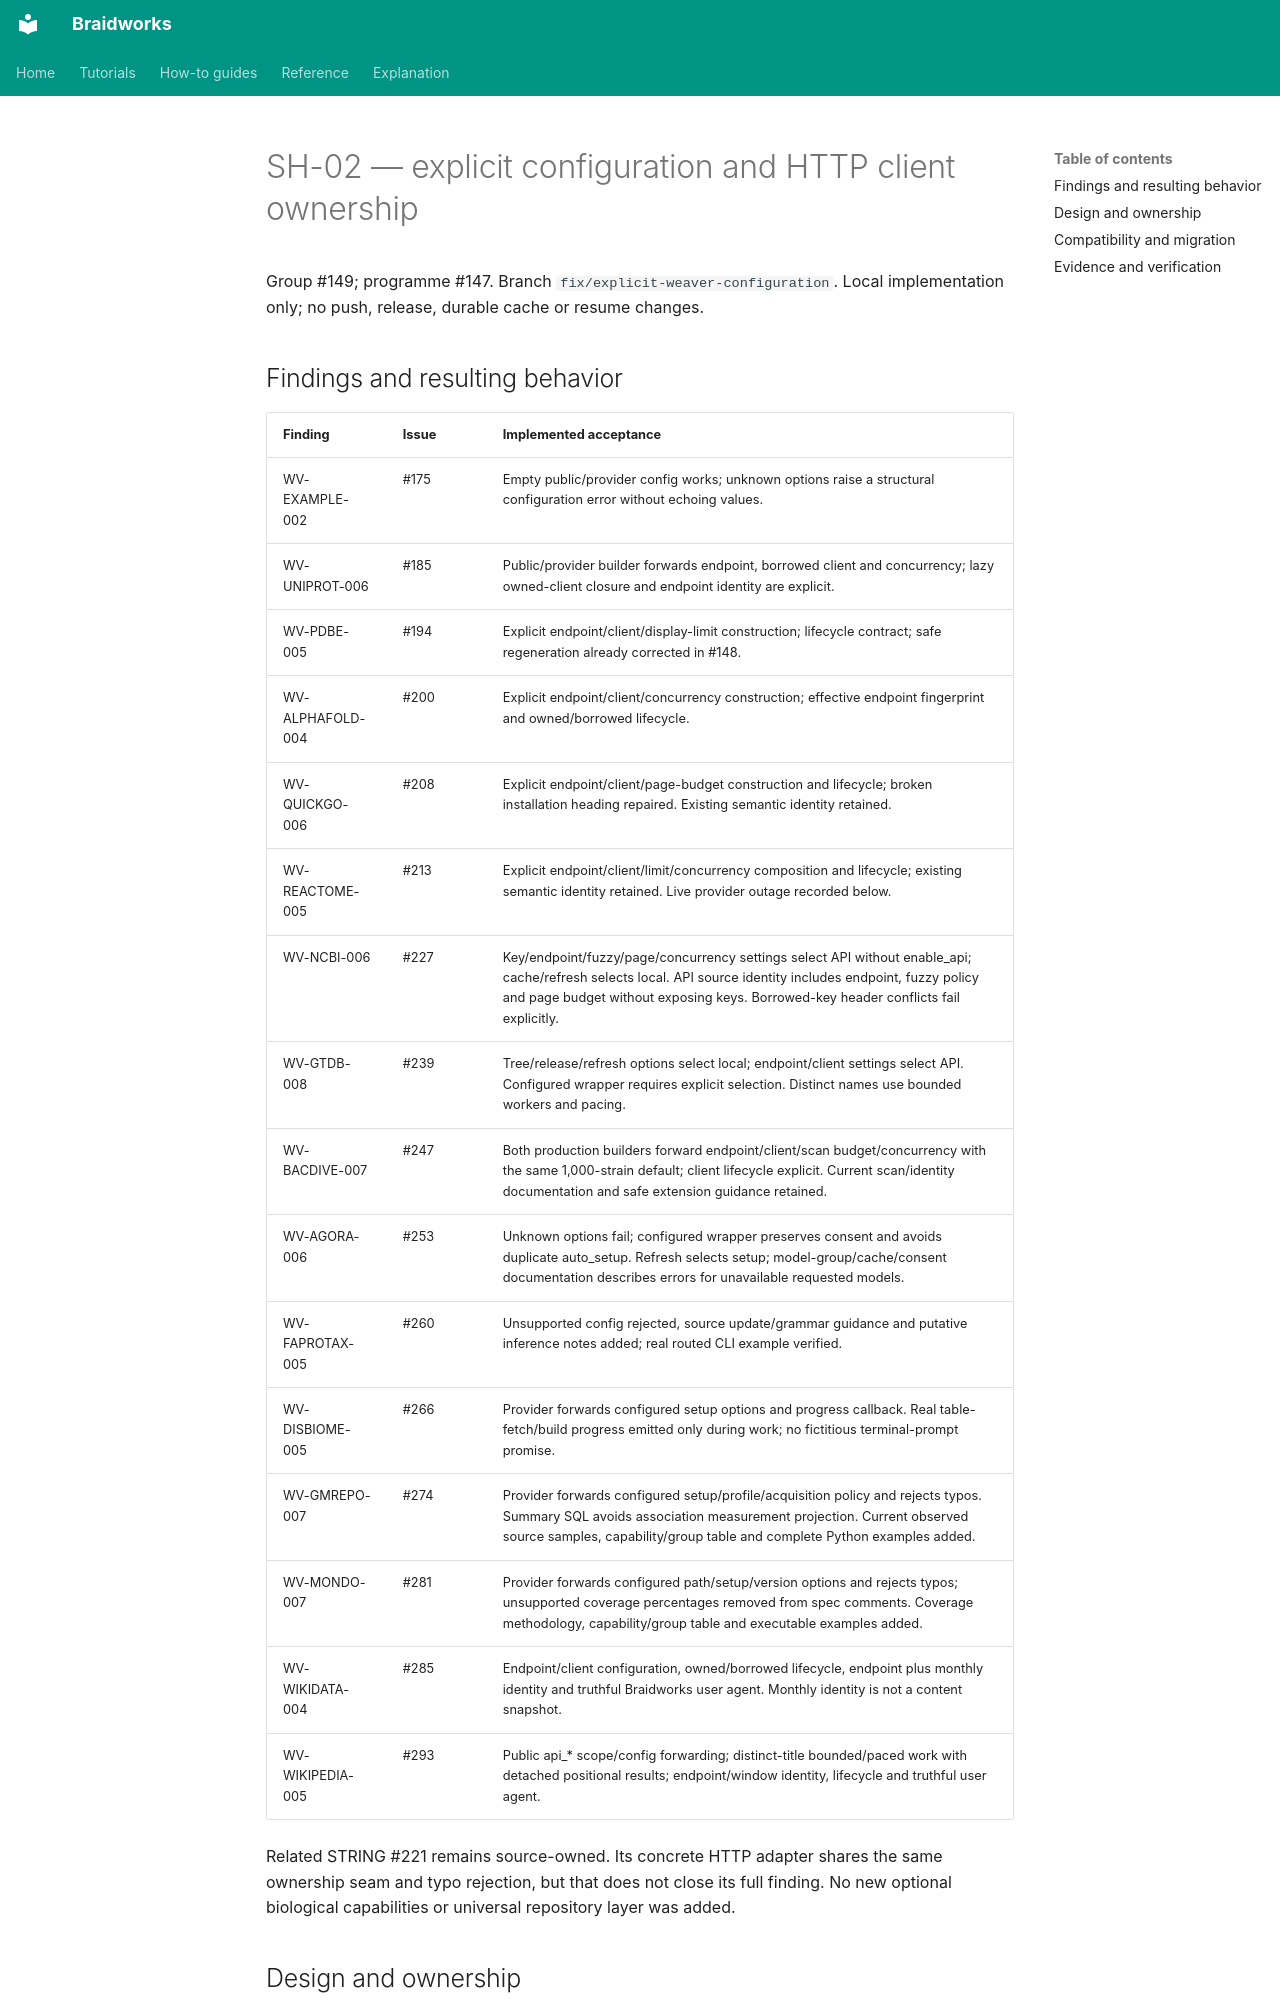

repository: rafaelmdc/braidworks · page: internal/audits/weavers/SH-02.implementation/index.html · generator: mkdocs

# SH-02 — explicit configuration and HTTP client ownership

Group #149; programme #147. Branch `fix/explicit-weaver-configuration`.
Local implementation only; no push, release, durable cache or resume changes.

## Findings and resulting behavior

| Finding | Issue | Implemented acceptance |
|---|---|---|
| WV-EXAMPLE-002 | #175 | Empty public/provider config works; unknown options raise a structural configuration error without echoing values. |
| WV-UNIPROT-006 | #185 | Public/provider builder forwards endpoint, borrowed client and concurrency; lazy owned-client closure and endpoint identity are explicit. |
| WV-PDBE-005 | #194 | Explicit endpoint/client/display-limit construction; lifecycle contract; safe regeneration already corrected in #148. |
| WV-ALPHAFOLD-004 | #200 | Explicit endpoint/client/concurrency construction; effective endpoint fingerprint and owned/borrowed lifecycle. |
| WV-QUICKGO-006 | #208 | Explicit endpoint/client/page-budget construction and lifecycle; broken installation heading repaired. Existing semantic identity retained. |
| WV-REACTOME-005 | #213 | Explicit endpoint/client/limit/concurrency composition and lifecycle; existing semantic identity retained. Live provider outage recorded below. |
| WV-NCBI-006 | #227 | Key/endpoint/fuzzy/page/concurrency settings select API without enable_api; cache/refresh selects local. API source identity includes endpoint, fuzzy policy and page budget without exposing keys. Borrowed-key header conflicts fail explicitly. |
| WV-GTDB-008 | #239 | Tree/release/refresh options select local; endpoint/client settings select API. Configured wrapper requires explicit selection. Distinct names use bounded workers and pacing. |
| WV-BACDIVE-007 | #247 | Both production builders forward endpoint/client/scan budget/concurrency with the same 1,000-strain default; client lifecycle explicit. Current scan/identity documentation and safe extension guidance retained. |
| WV-AGORA-006 | #253 | Unknown options fail; configured wrapper preserves consent and avoids duplicate auto_setup. Refresh selects setup; model-group/cache/consent documentation describes errors for unavailable requested models. |
| WV-FAPROTAX-005 | #260 | Unsupported config rejected, source update/grammar guidance and putative inference notes added; real routed CLI example verified. |
| WV-DISBIOME-005 | #266 | Provider forwards configured setup options and progress callback. Real table-fetch/build progress emitted only during work; no fictitious terminal-prompt promise. |
| WV-GMREPO-007 | #274 | Provider forwards configured setup/profile/acquisition policy and rejects typos. Summary SQL avoids association measurement projection. Current observed source samples, capability/group table and complete Python examples added. |
| WV-MONDO-007 | #281 | Provider forwards configured path/setup/version options and rejects typos; unsupported coverage percentages removed from spec comments. Coverage methodology, capability/group table and executable examples added. |
| WV-WIKIDATA-004 | #285 | Endpoint/client configuration, owned/borrowed lifecycle, endpoint plus monthly identity and truthful Braidworks user agent. Monthly identity is not a content snapshot. |
| WV-WIKIPEDIA-005 | #293 | Public api_* scope/config forwarding; distinct-title bounded/paced work with detached positional results; endpoint/window identity, lifecycle and truthful user agent. |

Related STRING #221 remains source-owned. Its concrete HTTP adapter shares the
same ownership seam and typo rejection, but that does not close its full finding.
No new optional biological capabilities or universal repository layer was added.
